Photos from the image-classification dataset "finalCAIProject" in the GitHub repository jacobgale21/finalCAIProject. Its 12 classes are: backpack, book, calculator, chair, clock, desk, keychain, laptop, paper, pen, phone, water bottle.

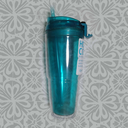
Label: water bottle

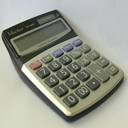
Label: calculator

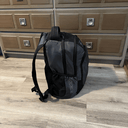
Label: backpack

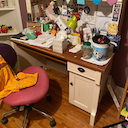
Label: desk

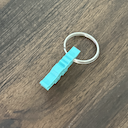
Label: keychain

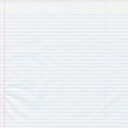
Label: paper
